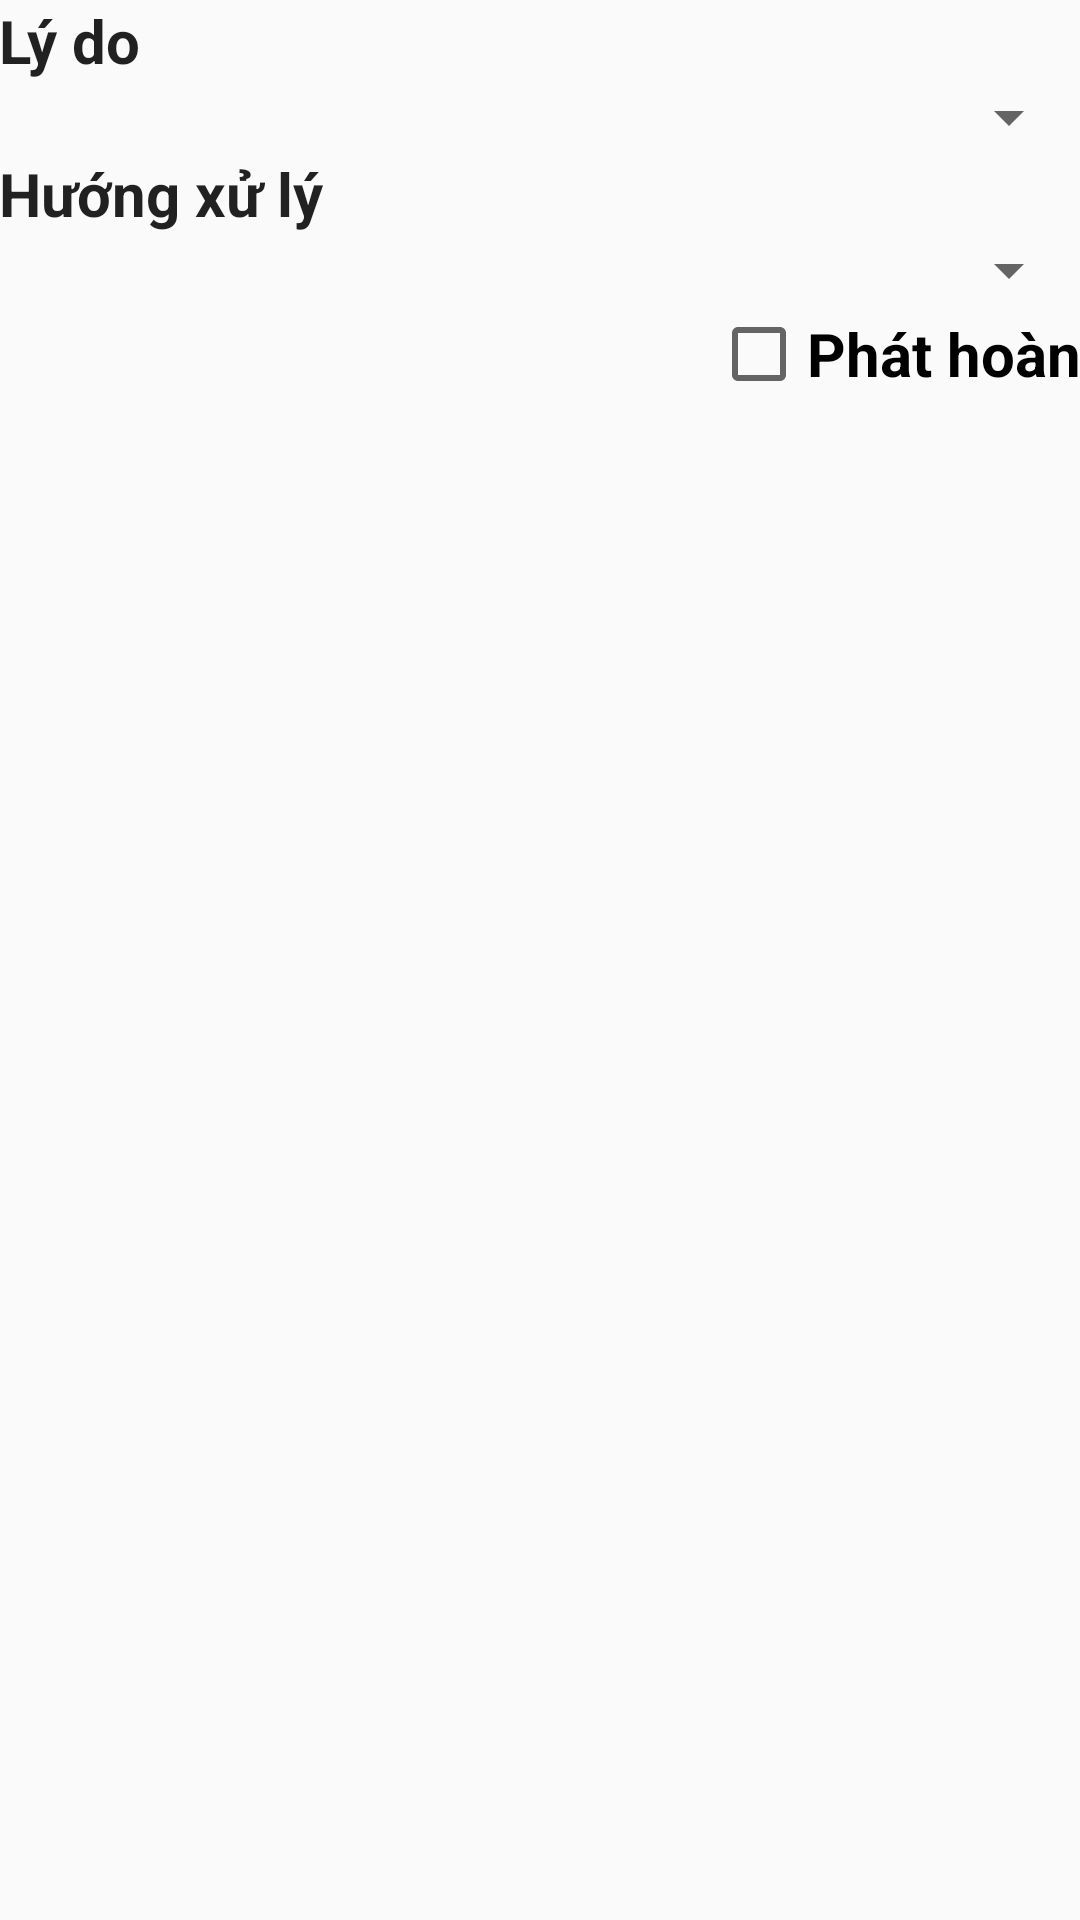

Write the Android layout XML for this screen, with the resource values it uses.
<!-- AndroidManifest.xml: application theme AppTheme -->
<!-- res/layout/fragment_nodelivery.xml -->
<?xml version="1.0" encoding="utf-8" ?>
<RelativeLayout xmlns:android="http://schemas.android.com/apk/res/android"
    xmlns:tools="http://schemas.android.com/tools"
    android:layout_width="match_parent"
    android:layout_height="match_parent"
    android:paddingBottom="@dimen/activity_vertical_margin"
    android:paddingLeft="@dimen/activity_horizontal_margin"
    android:paddingRight="@dimen/activity_horizontal_margin"
    android:paddingTop="@dimen/activity_vertical_margin"
    tools:context="vn.com.vietatech.phatbuugui.fragment.DeliveryFragment">


    <LinearLayout
        android:orientation="vertical"
        android:layout_width="match_parent"
        android:layout_height="match_parent">

        <TextView
            android:layout_width="wrap_content"
            android:layout_height="wrap_content"
            android:textAppearance="?android:attr/textAppearanceLarge"
            android:text="Lý do"
            android:id="@+id/textView"
            android:textSize="20dp"
            android:textStyle="bold" />

        <Spinner
            android:layout_width="match_parent"
            android:layout_height="wrap_content"
            android:id="@+id/spinReason"
            android:spinnerMode="dialog" />

        <TextView
            android:layout_width="wrap_content"
            android:layout_height="wrap_content"
            android:textAppearance="?android:attr/textAppearanceLarge"
            android:text="Hướng xử lý"
            android:id="@+id/textView2"
            android:textStyle="bold"
            android:textSize="20dp" />

        <Spinner
            android:layout_width="match_parent"
            android:layout_height="wrap_content"
            android:id="@+id/spinSolution"
            android:spinnerMode="dialog" />

        <CheckBox
            android:layout_width="wrap_content"
            android:layout_height="wrap_content"
            android:text="Phát hoàn"
            android:id="@+id/cbPhatHoan"
            android:textSize="20dp"
            android:textStyle="bold"
            android:layout_gravity="right"
            android:checked="false" />
    </LinearLayout>
</RelativeLayout>
<!-- resources referenced by this layout -->
<resources>
  <style name="AppTheme" parent="Theme.AppCompat.Light.DarkActionBar">
          
          <item name="colorPrimary">@color/colorPrimary</item>
          <item name="colorPrimaryDark">@color/colorPrimaryDark</item>
          <item name="colorAccent">@color/colorAccent</item>
      </style>
  <color name="colorPrimary">#125688</color>
  <color name="colorPrimaryDark">#125688</color>
  <color name="colorAccent">#125688</color>
</resources>
